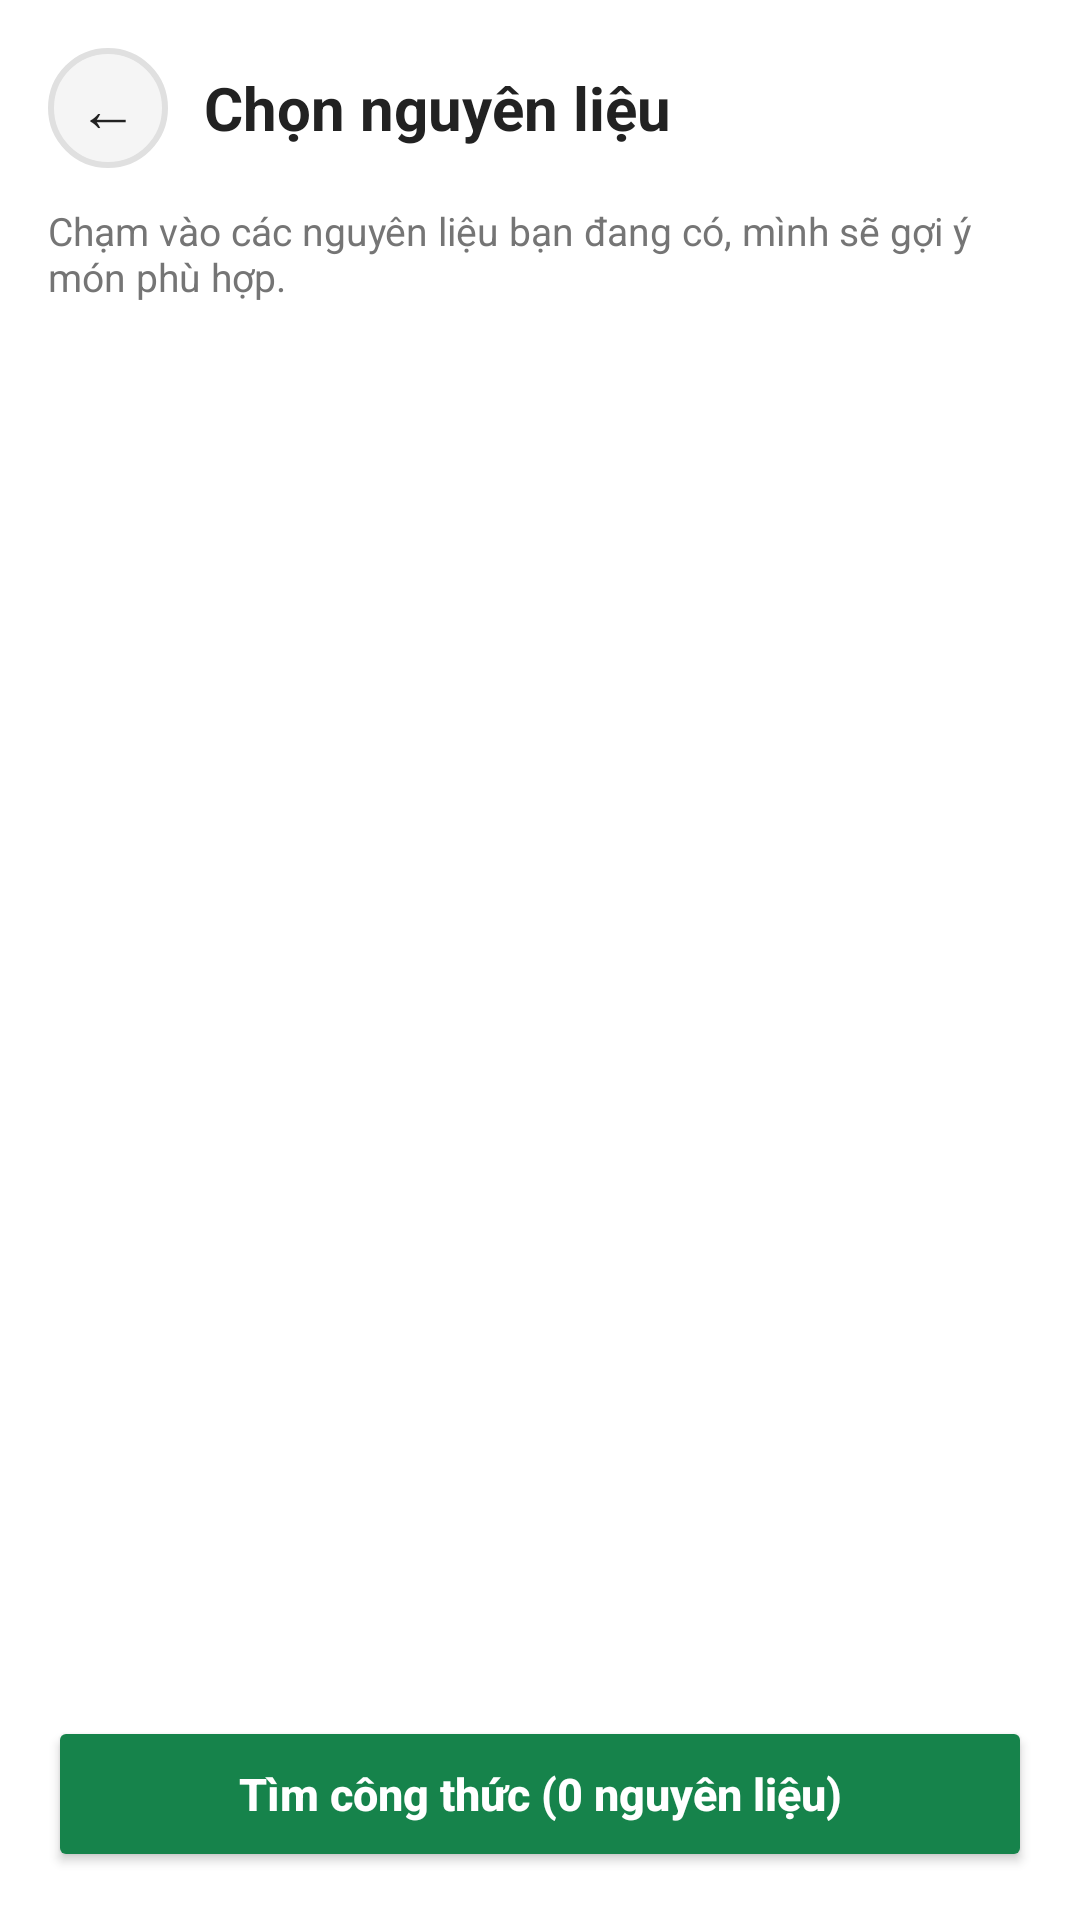

Produce the Android XML layout that renders to this screen, including the resource entries it uses.
<!-- AndroidManifest.xml: application theme Theme.CookingIngredients -->
<!-- res/layout/activity_select_ingredients.xml -->
<?xml version="1.0" encoding="utf-8"?>
<LinearLayout xmlns:android="http://schemas.android.com/apk/res/android"
    xmlns:app="http://schemas.android.com/apk/res-auto"
    android:layout_width="match_parent"
    android:layout_height="match_parent"
    android:background="@color/white"
    android:orientation="vertical"
    android:padding="16dp">

    
    <LinearLayout
        android:layout_width="match_parent"
        android:layout_height="wrap_content"
        android:gravity="center_vertical"
        android:orientation="horizontal">

        <TextView
            android:id="@+id/btnBack"
            android:layout_width="40dp"
            android:layout_height="40dp"
            android:background="@drawable/bg_ingredient_normal"
            android:gravity="center"
            android:text="←"
            android:textColor="@color/text_primary"
            android:textSize="20sp" />

        <TextView
            android:layout_width="wrap_content"
            android:layout_height="wrap_content"
            android:layout_marginStart="12dp"
            android:text="Chọn nguyên liệu"
            android:textColor="@color/text_primary"
            android:textSize="20sp"
            android:textStyle="bold" />
    </LinearLayout>

    <TextView
        android:layout_width="match_parent"
        android:layout_height="wrap_content"
        android:layout_marginTop="12dp"
        android:text="Chạm vào các nguyên liệu bạn đang có, mình sẽ gợi ý món phù hợp."
        android:textColor="@color/text_secondary"
        android:textSize="13sp" />

    <androidx.recyclerview.widget.RecyclerView
        android:id="@+id/rvIngredients"
        android:layout_width="match_parent"
        android:layout_height="0dp"
        android:layout_marginTop="12dp"
        android:layout_weight="1"
        android:clipToPadding="false" />

    <Button
        android:id="@+id/btnFind"
        android:layout_width="match_parent"
        android:layout_height="52dp"
        android:layout_marginTop="8dp"
        android:text="Tìm công thức (0 nguyên liệu)"
        android:textAllCaps="false"
        android:textColor="@color/white"
        android:textSize="15sp"
        android:textStyle="bold"
        app:backgroundTint="@color/btn_find_tint"
        app:cornerRadius="26dp" />
</LinearLayout>
<!-- resources referenced by this layout -->
<resources>
  <color name="text_primary">#222222</color>
  <color name="text_secondary">#757575</color>
  <color name="white">#FFFFFFFF</color>
  <!-- drawable bg_ingredient_normal (drawable) -->
  <?xml version="1.0" encoding="utf-8"?>
  <shape xmlns:android="http://schemas.android.com/apk/res/android" android:shape="oval">
      <solid android:color="#F5F5F5" />
      <stroke android:width="2dp" android:color="#E0E0E0" />
  </shape>
  <style name="Theme.CookingIngredients" parent="Base.Theme.CookingIngredients" />
  <style name="Base.Theme.CookingIngredients" parent="Theme.Material3.DayNight.NoActionBar">
          
          
      </style>
</resources>
